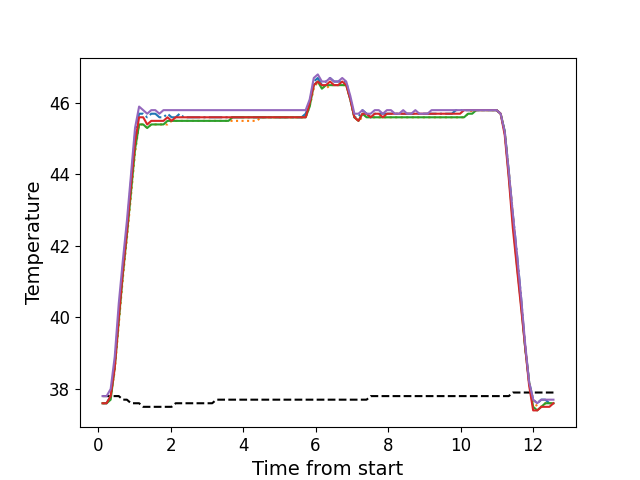

Data behind this chart, as committed beside it:
, times, neutral, z1, z2, z3, z4, z5
0, 0.123, 37.8, 37.6, 37.6, 37.6, 37.6, 37.8
1, 0.235, 37.8, 37.6, 37.6, 37.6, 37.6, 37.8
2, 0.347, 37.8, 37.8, 37.8, 37.7, 37.8, 38.0
3, 0.459, 37.8, 38.7, 38.5, 38.6, 38.6, 38.9
4, 0.5708, 37.8, 40.1, 39.8, 39.9, 40.0, 40.4
5, 0.6838, 37.7, 41.4, 41.1, 41.2, 41.3, 41.6
6, 0.7948, 37.7, 42.5, 42.2, 42.3, 42.4, 42.7
7, 0.9078, 37.6, 43.8, 43.4, 43.5, 43.7, 44.0
8, 1.019, 37.6, 45.1, 44.6, 44.7, 44.9, 45.3
9, 1.131, 37.6, 45.7, 45.4, 45.4, 45.6, 45.9
10, 1.244, 37.5, 45.7, 45.4, 45.4, 45.6, 45.8
11, 1.355, 37.5, 45.6, 45.3, 45.3, 45.4, 45.7
12, 1.467, 37.5, 45.7, 45.4, 45.4, 45.5, 45.8
13, 1.579, 37.5, 45.7, 45.4, 45.4, 45.5, 45.8
14, 1.692, 37.5, 45.6, 45.4, 45.4, 45.5, 45.7
15, 1.803, 37.5, 45.6, 45.4, 45.4, 45.5, 45.8
16, 1.915, 37.5, 45.7, 45.4, 45.5, 45.6, 45.8
17, 2.028, 37.5, 45.6, 45.5, 45.5, 45.5, 45.8
18, 2.14, 37.6, 45.6, 45.5, 45.5, 45.6, 45.8
19, 2.252, 37.6, 45.7, 45.5, 45.5, 45.6, 45.8
20, 2.364, 37.6, 45.6, 45.5, 45.5, 45.6, 45.8
21, 2.476, 37.6, 45.6, 45.5, 45.5, 45.6, 45.8
22, 2.588, 37.6, 45.6, 45.5, 45.5, 45.6, 45.8
23, 2.701, 37.6, 45.6, 45.5, 45.5, 45.6, 45.8
24, 2.812, 37.6, 45.6, 45.5, 45.5, 45.6, 45.8
25, 2.925, 37.6, 45.6, 45.5, 45.5, 45.6, 45.8
26, 3.036, 37.6, 45.6, 45.5, 45.5, 45.6, 45.8
27, 3.148, 37.6, 45.6, 45.5, 45.5, 45.6, 45.8
28, 3.261, 37.7, 45.6, 45.5, 45.5, 45.6, 45.8
29, 3.373, 37.7, 45.6, 45.5, 45.5, 45.6, 45.8
30, 3.484, 37.7, 45.6, 45.5, 45.5, 45.6, 45.8
31, 3.597, 37.7, 45.6, 45.5, 45.5, 45.6, 45.8
32, 3.709, 37.7, 45.6, 45.5, 45.6, 45.6, 45.8
33, 3.821, 37.7, 45.6, 45.5, 45.6, 45.6, 45.8
34, 3.933, 37.7, 45.6, 45.5, 45.6, 45.6, 45.8
35, 4.045, 37.7, 45.6, 45.5, 45.6, 45.6, 45.8
36, 4.157, 37.7, 45.6, 45.5, 45.6, 45.6, 45.8
37, 4.268, 37.7, 45.6, 45.5, 45.6, 45.6, 45.8
38, 4.38, 37.7, 45.6, 45.5, 45.6, 45.6, 45.8
39, 4.492, 37.7, 45.6, 45.6, 45.6, 45.6, 45.8
40, 4.605, 37.7, 45.6, 45.6, 45.6, 45.6, 45.8
41, 4.717, 37.7, 45.6, 45.6, 45.6, 45.6, 45.8
42, 4.829, 37.7, 45.6, 45.6, 45.6, 45.6, 45.8
43, 4.94, 37.7, 45.6, 45.6, 45.6, 45.6, 45.8
44, 5.052, 37.7, 45.6, 45.6, 45.6, 45.6, 45.8
45, 5.164, 37.7, 45.6, 45.6, 45.6, 45.6, 45.8
46, 5.276, 37.7, 45.6, 45.6, 45.6, 45.6, 45.8
47, 5.389, 37.7, 45.6, 45.6, 45.6, 45.6, 45.8
48, 5.502, 37.7, 45.6, 45.6, 45.6, 45.6, 45.8
49, 5.613, 37.7, 45.6, 45.6, 45.6, 45.6, 45.8
50, 5.726, 37.7, 45.7, 45.6, 45.6, 45.6, 45.8
51, 5.837, 37.7, 46.0, 45.9, 45.9, 46.0, 46.1
52, 5.95, 37.7, 46.6, 46.4, 46.5, 46.5, 46.7
53, 6.061, 37.7, 46.7, 46.6, 46.6, 46.6, 46.8
54, 6.174, 37.7, 46.5, 46.5, 46.4, 46.5, 46.6
55, 6.286, 37.7, 46.6, 46.4, 46.5, 46.5, 46.6
56, 6.399, 37.7, 46.7, 46.5, 46.5, 46.6, 46.7
57, 6.51, 37.7, 46.6, 46.5, 46.5, 46.5, 46.6
58, 6.621, 37.7, 46.6, 46.5, 46.5, 46.5, 46.6
59, 6.734, 37.7, 46.6, 46.5, 46.5, 46.6, 46.7
... 52 more rows
